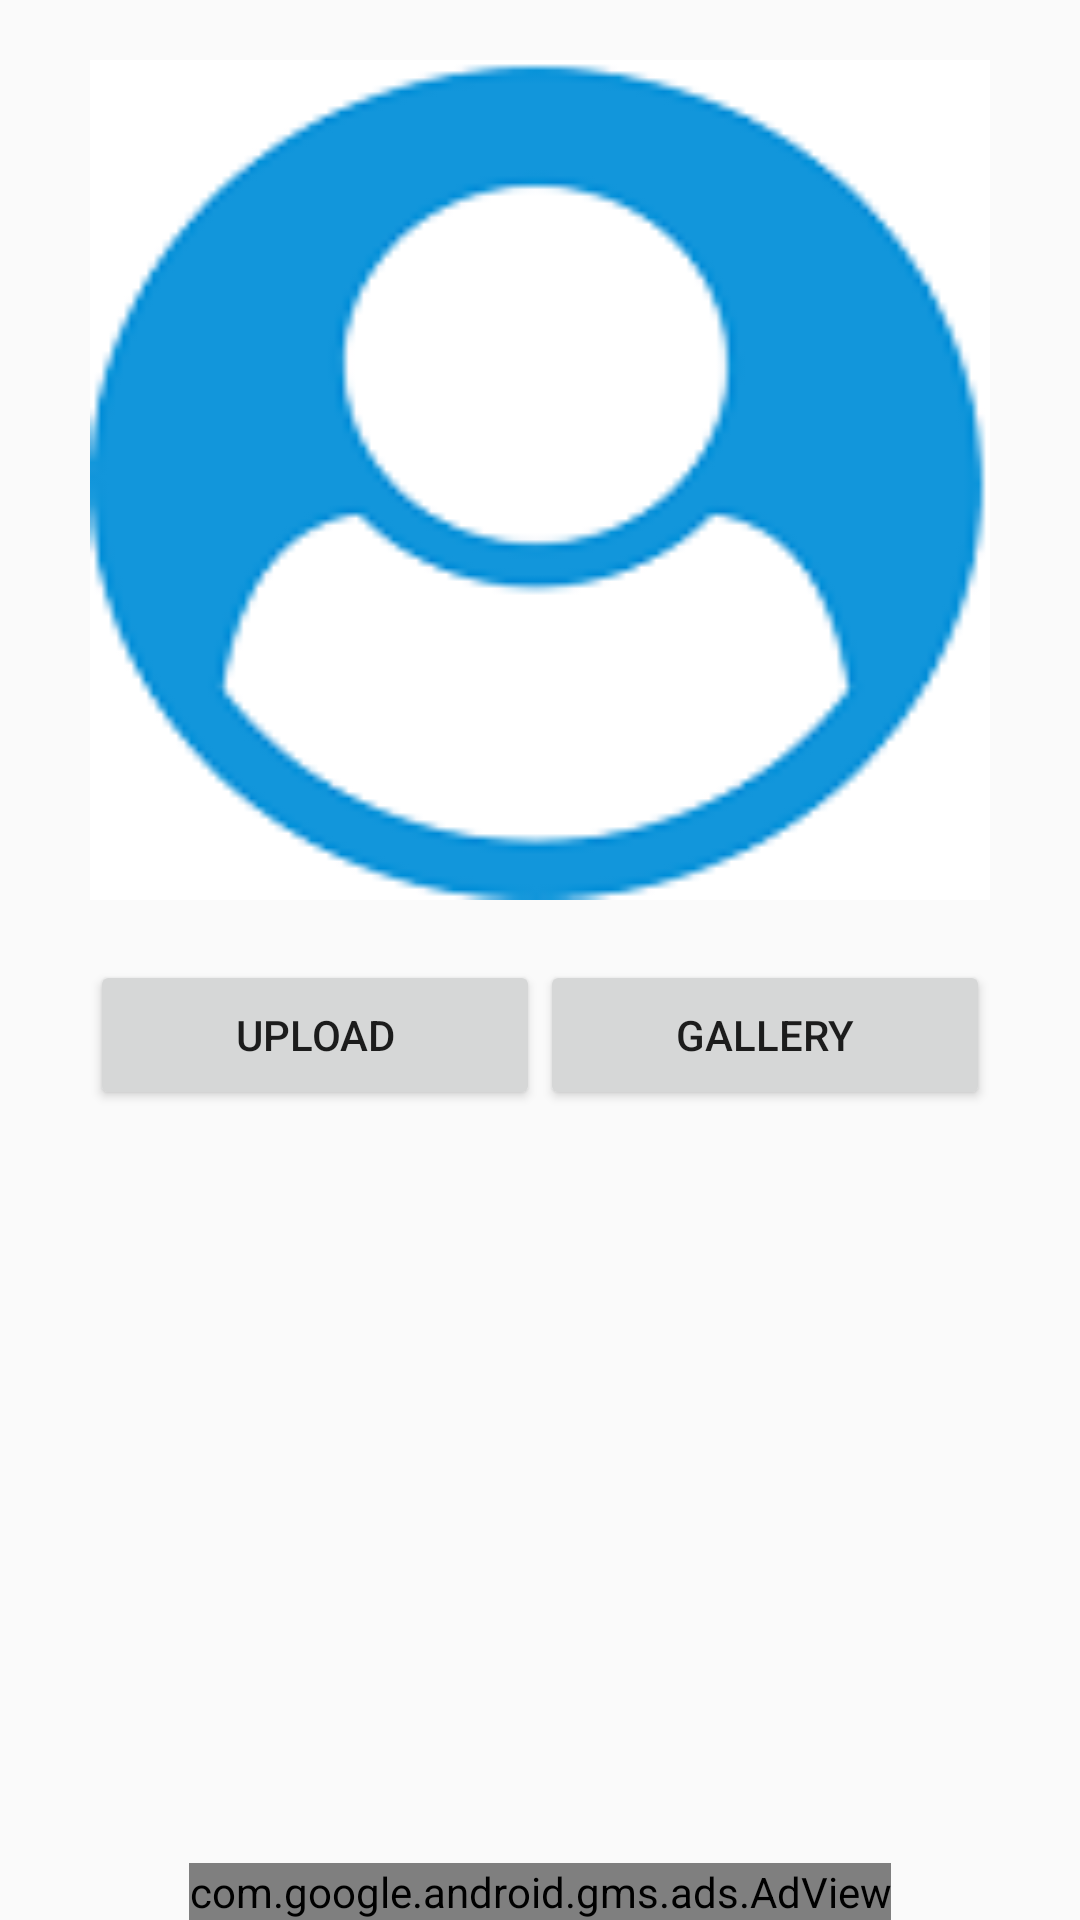

This screen was rendered from an Android layout file. Write that file and the resources it references.
<!-- AndroidManifest.xml: application theme AppTheme -->
<!-- res/layout/activity_upload_img.xml -->
<?xml version="1.0" encoding="utf-8"?>
<LinearLayout xmlns:android="http://schemas.android.com/apk/res/android"
    xmlns:app="http://schemas.android.com/apk/res-auto"
    xmlns:tools="http://schemas.android.com/tools"
    android:layout_width="match_parent"
    android:layout_height="match_parent"
    android:orientation="vertical"
    tools:context=".upload_img">

    <ImageView
        android:id="@+id/selectedimg"
        android:layout_width="match_parent"
        android:layout_height="280dp"
        android:layout_marginLeft="30dp"
        android:layout_marginTop="20dp"
        android:layout_marginRight="30dp"
        android:background="@drawable/profile" />

    <RelativeLayout
        android:layout_width="match_parent"
        android:layout_height="wrap_content">

        <Button
            android:id="@+id/camerabtn"
            android:layout_marginLeft="30dp"
            android:layout_marginTop="20dp"
            android:layout_width="150dp"
            android:layout_height="50dp"
            android:text="Upload"/>
        <Button
            android:id="@+id/gallerybtn"
            android:layout_marginTop="20dp"
            android:layout_marginRight="30dp"
            android:layout_alignParentRight="true"
            android:layout_width="150dp"
            android:layout_height="50dp"
            android:text="Gallery"/>

        <com.google.android.gms.ads.AdView
            xmlns:ads="http://schemas.android.com/apk/res-auto"
            android:id="@+id/adView"
            android:layout_width="wrap_content"
            android:layout_height="wrap_content"
            android:layout_centerHorizontal="true"
            android:layout_alignParentBottom="true"
            ads:adSize="BANNER"
            ads:adUnitId="ca-app-pub-3940256099942544/6300978111">
        </com.google.android.gms.ads.AdView>


    </RelativeLayout>

</LinearLayout>
<!-- resources referenced by this layout -->
<resources>
  <!-- drawable profile: png bitmap (drawable, 6896 bytes) -->
  <style name="AppTheme" parent="Theme.AppCompat.Light.DarkActionBar">
          
          <item name="colorPrimary">#18FFFF</item>
          <item name="colorPrimaryDark">@color/colorAccent</item>
          <item name="colorAccent">#448AFF</item>
      </style>
  <!-- not gathered from this repository: default colours our renderer supplied (Android Studio template values) -->
  <color name="colorAccent">#FF03DAC5</color>
</resources>
